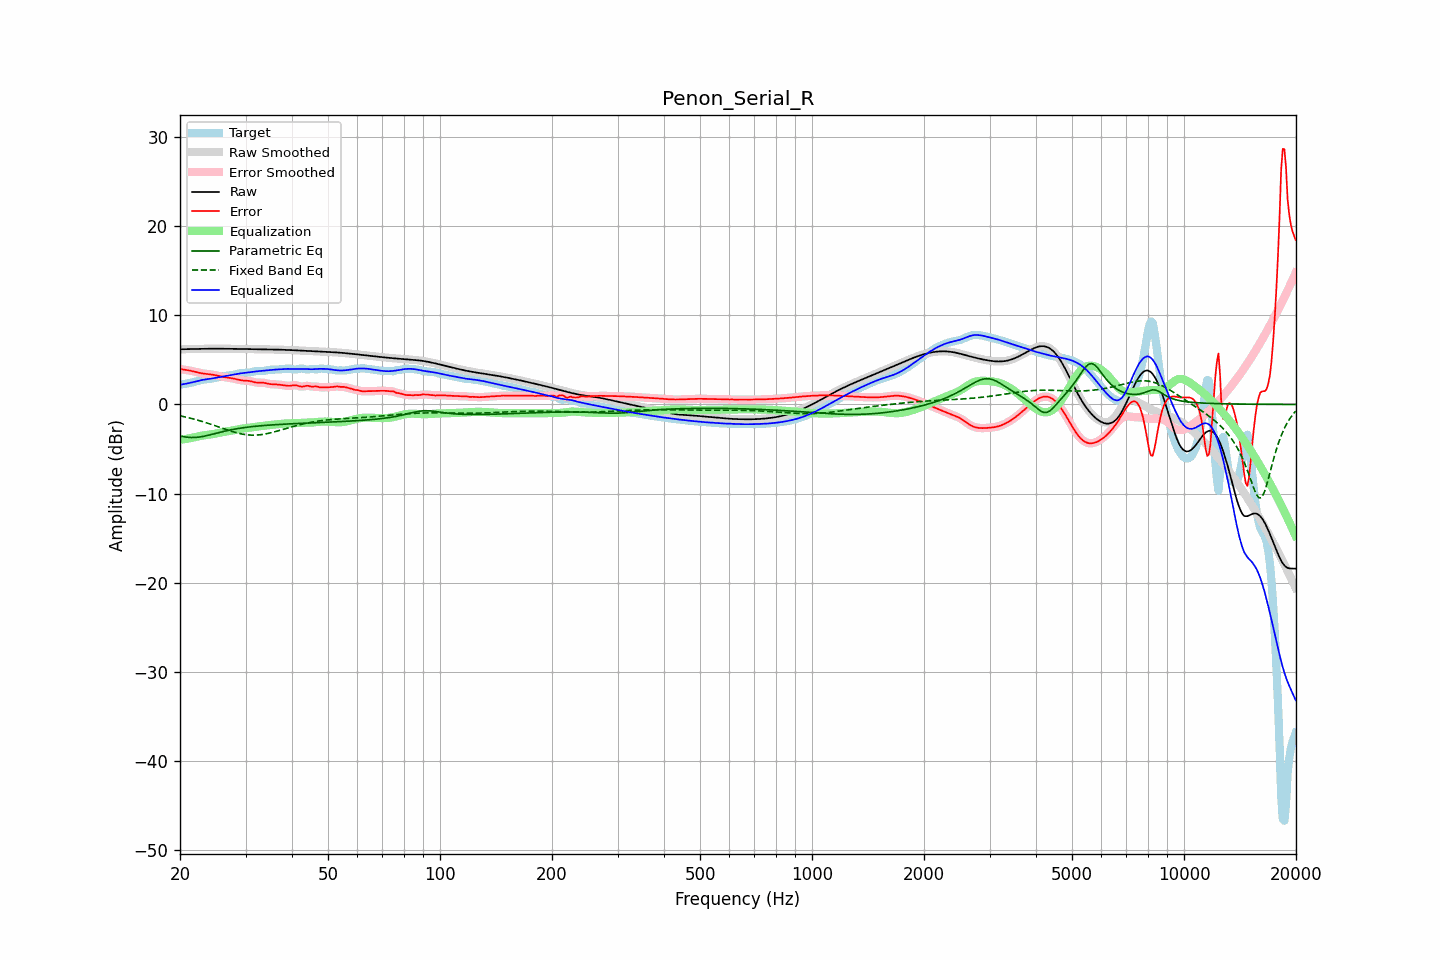

Data behind this chart, as committed beside it:
frequency, raw, error, smoothed, error_smoothed, equalization, parametric_eq, fixed_band_eq, equalized_raw, equalized_smoothed, target
20.00, 6.19, 3.98, 6.19, 3.98, -3.98, -3.54, -1.28, 2.21, 2.21, 2.21
20.20, 6.19, 3.95, 6.19, 3.95, -3.95, -3.58, -1.31, 2.24, 2.24, 2.24
20.40, 6.20, 3.92, 6.20, 3.92, -3.92, -3.62, -1.35, 2.27, 2.27, 2.28
20.61, 6.20, 3.89, 6.20, 3.89, -3.89, -3.64, -1.39, 2.30, 2.30, 2.31
20.81, 6.20, 3.87, 6.20, 3.87, -3.86, -3.67, -1.43, 2.34, 2.34, 2.34
21.02, 6.21, 3.84, 6.21, 3.84, -3.83, -3.69, -1.48, 2.38, 2.38, 2.37
21.23, 6.21, 3.81, 6.21, 3.80, -3.80, -3.71, -1.52, 2.41, 2.41, 2.40
21.44, 6.21, 3.77, 6.21, 3.77, -3.76, -3.71, -1.57, 2.45, 2.45, 2.45
21.66, 6.22, 3.73, 6.22, 3.73, -3.72, -3.71, -1.61, 2.50, 2.50, 2.49
21.87, 6.22, 3.68, 6.22, 3.68, -3.68, -3.71, -1.66, 2.54, 2.54, 2.54
22.09, 6.23, 3.64, 6.23, 3.64, -3.64, -3.70, -1.71, 2.59, 2.59, 2.59
22.31, 6.23, 3.59, 6.23, 3.59, -3.59, -3.68, -1.76, 2.64, 2.64, 2.64
22.54, 6.24, 3.55, 6.24, 3.55, -3.55, -3.66, -1.81, 2.68, 2.68, 2.69
22.76, 6.24, 3.51, 6.24, 3.51, -3.52, -3.63, -1.87, 2.72, 2.72, 2.73
22.99, 6.24, 3.48, 6.24, 3.48, -3.49, -3.60, -1.92, 2.76, 2.76, 2.76
23.22, 6.25, 3.45, 6.25, 3.45, -3.46, -3.56, -1.98, 2.79, 2.79, 2.79
23.45, 6.25, 3.43, 6.25, 3.43, -3.43, -3.52, -2.03, 2.81, 2.81, 2.82
23.69, 6.25, 3.41, 6.25, 3.41, -3.41, -3.48, -2.09, 2.84, 2.84, 2.84
23.92, 6.25, 3.39, 6.25, 3.39, -3.39, -3.44, -2.15, 2.86, 2.86, 2.86
24.16, 6.25, 3.37, 6.25, 3.37, -3.37, -3.39, -2.21, 2.89, 2.89, 2.88
24.40, 6.26, 3.35, 6.26, 3.35, -3.34, -3.35, -2.27, 2.92, 2.92, 2.91
24.65, 6.26, 3.32, 6.26, 3.31, -3.31, -3.30, -2.33, 2.95, 2.95, 2.94
24.89, 6.26, 3.28, 6.26, 3.28, -3.27, -3.26, -2.40, 2.98, 2.98, 2.98
25.14, 6.26, 3.24, 6.26, 3.24, -3.24, -3.21, -2.46, 3.02, 3.02, 3.01
25.39, 6.26, 3.20, 6.26, 3.20, -3.20, -3.16, -2.52, 3.05, 3.05, 3.05
25.65, 6.25, 3.16, 6.25, 3.16, -3.16, -3.12, -2.59, 3.09, 3.09, 3.10
25.91, 6.25, 3.12, 6.25, 3.12, -3.13, -3.07, -2.65, 3.13, 3.13, 3.13
26.16, 6.25, 3.08, 6.25, 3.08, -3.09, -3.03, -2.71, 3.16, 3.16, 3.17
26.43, 6.25, 3.05, 6.25, 3.05, -3.06, -2.99, -2.78, 3.19, 3.19, 3.20
26.69, 6.25, 3.03, 6.25, 3.03, -3.03, -2.95, -2.84, 3.22, 3.22, 3.22
26.96, 6.25, 3.00, 6.25, 3.00, -3.00, -2.91, -2.90, 3.24, 3.24, 3.24
27.23, 6.24, 2.98, 6.24, 2.98, -2.97, -2.87, -2.96, 3.27, 3.27, 3.27
27.50, 6.24, 2.95, 6.24, 2.95, -2.94, -2.83, -3.01, 3.30, 3.30, 3.29
27.77, 6.24, 2.92, 6.24, 2.92, -2.91, -2.80, -3.07, 3.33, 3.33, 3.32
28.05, 6.24, 2.88, 6.24, 2.88, -2.87, -2.77, -3.12, 3.37, 3.37, 3.36
28.33, 6.24, 2.83, 6.23, 2.83, -2.83, -2.74, -3.17, 3.40, 3.40, 3.40
28.62, 6.23, 2.79, 6.23, 2.79, -2.79, -2.70, -3.22, 3.44, 3.44, 3.44
28.90, 6.23, 2.75, 6.23, 2.75, -2.76, -2.68, -3.26, 3.47, 3.47, 3.48
29.19, 6.23, 2.71, 6.23, 2.71, -2.73, -2.65, -3.30, 3.49, 3.49, 3.51
29.48, 6.22, 2.69, 6.22, 2.69, -2.71, -2.62, -3.33, 3.52, 3.52, 3.54
29.78, 6.22, 2.68, 6.22, 2.68, -2.68, -2.60, -3.36, 3.54, 3.54, 3.55
30.08, 6.22, 2.67, 6.22, 2.67, -2.66, -2.57, -3.39, 3.56, 3.56, 3.55
30.38, 6.22, 2.66, 6.22, 2.66, -2.64, -2.55, -3.41, 3.58, 3.58, 3.56
30.68, 6.21, 2.64, 6.21, 2.63, -2.61, -2.53, -3.43, 3.60, 3.60, 3.58
30.99, 6.21, 2.60, 6.21, 2.60, -2.58, -2.51, -3.44, 3.63, 3.63, 3.61
31.30, 6.21, 2.56, 6.21, 2.56, -2.55, -2.49, -3.44, 3.66, 3.66, 3.65
31.61, 6.21, 2.51, 6.21, 2.51, -2.53, -2.47, -3.45, 3.68, 3.68, 3.69
31.93, 6.20, 2.47, 6.20, 2.47, -2.50, -2.45, -3.44, 3.70, 3.70, 3.73
32.24, 6.20, 2.45, 6.20, 2.45, -2.48, -2.43, -3.43, 3.72, 3.72, 3.75
32.57, 6.20, 2.44, 6.20, 2.44, -2.46, -2.41, -3.42, 3.74, 3.74, 3.76
32.89, 6.20, 2.45, 6.20, 2.44, -2.44, -2.40, -3.40, 3.76, 3.76, 3.75
33.22, 6.19, 2.44, 6.19, 2.44, -2.42, -2.38, -3.37, 3.77, 3.77, 3.75
33.55, 6.19, 2.43, 6.19, 2.43, -2.40, -2.37, -3.35, 3.79, 3.79, 3.76
33.89, 6.19, 2.40, 6.19, 2.40, -2.38, -2.35, -3.31, 3.81, 3.81, 3.79
34.23, 6.18, 2.36, 6.18, 2.36, -2.36, -2.34, -3.28, 3.83, 3.83, 3.82
34.57, 6.18, 2.32, 6.18, 2.32, -2.33, -2.32, -3.24, 3.85, 3.85, 3.86
34.92, 6.18, 2.29, 6.18, 2.29, -2.31, -2.31, -3.20, 3.87, 3.87, 3.89
35.27, 6.17, 2.27, 6.17, 2.27, -2.29, -2.30, -3.15, 3.88, 3.88, 3.90
35.62, 6.17, 2.26, 6.17, 2.26, -2.27, -2.29, -3.11, 3.90, 3.90, 3.91
35.97, 6.16, 2.26, 6.16, 2.25, -2.25, -2.27, -3.06, 3.91, 3.91, 3.91
... 635 more rows
